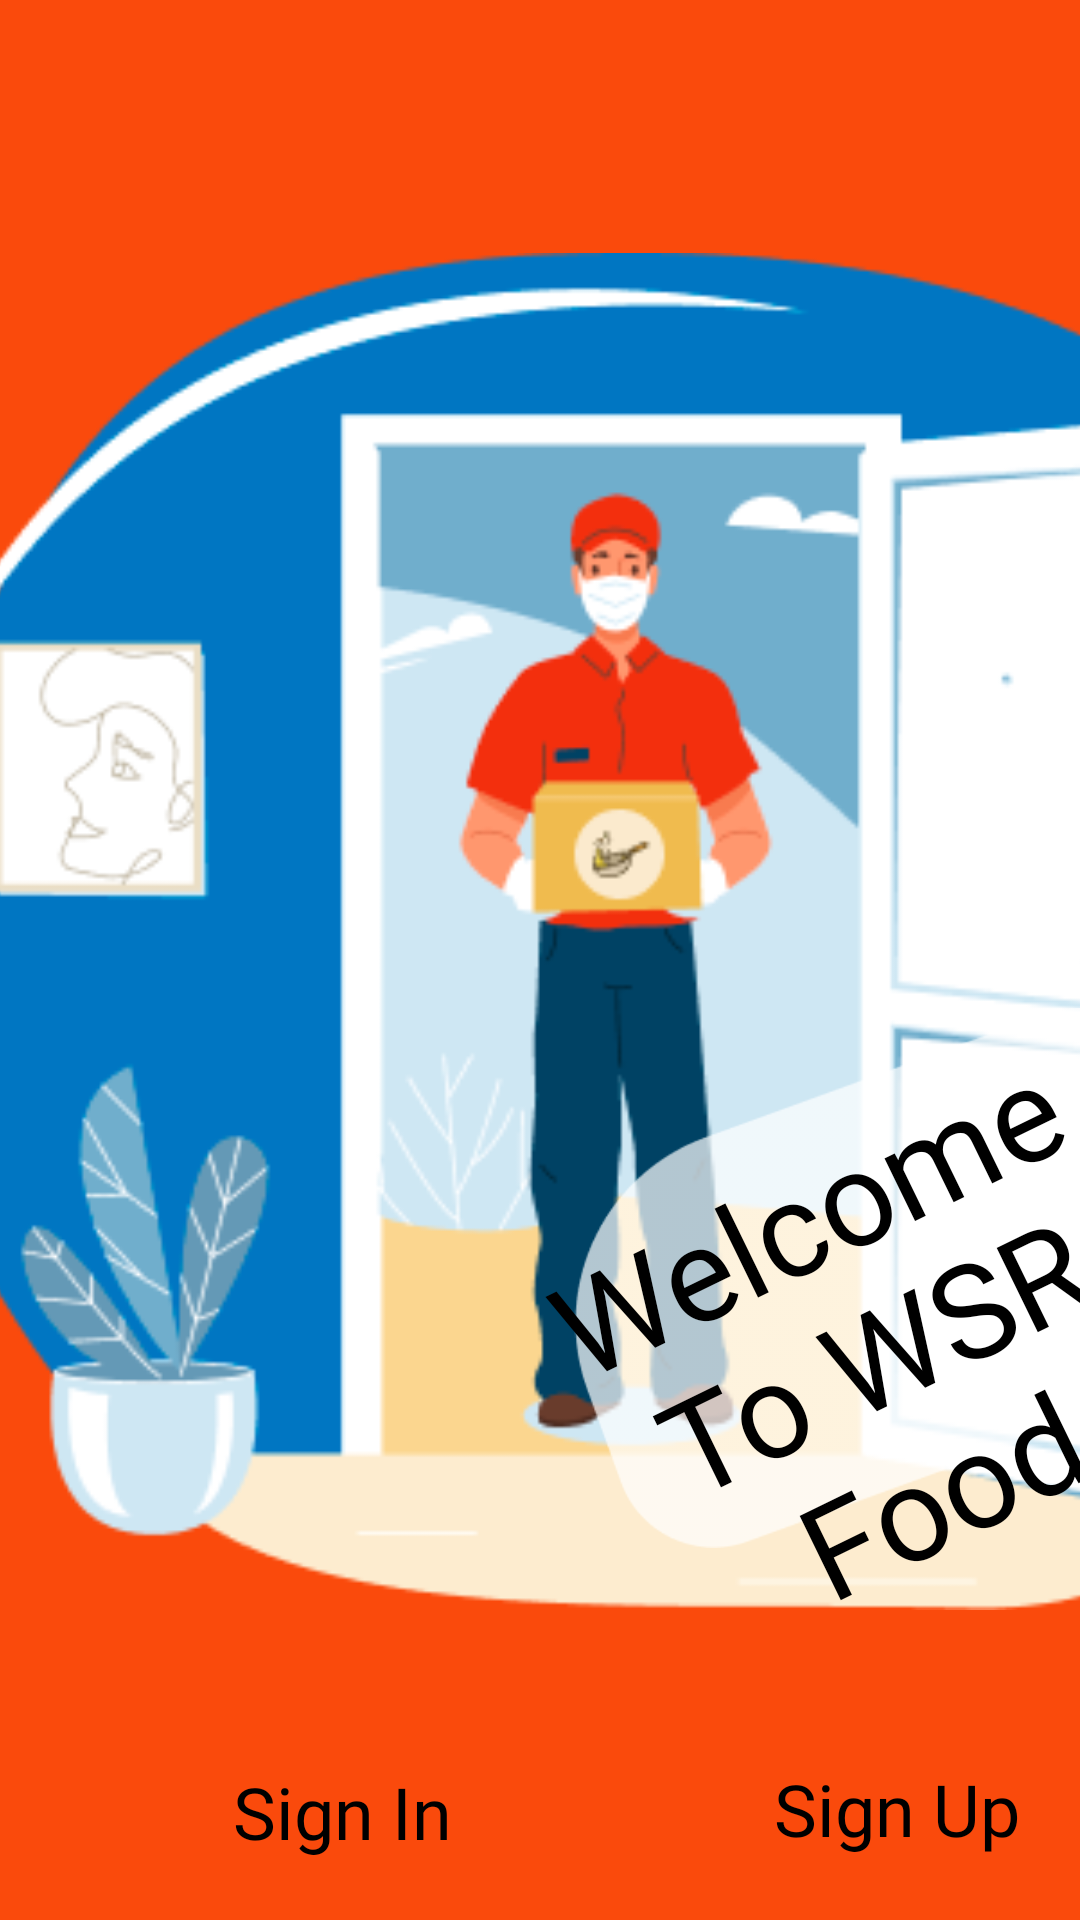

Here is an Android app screen rendered from its layout file. Give the layout XML and the strings, colors and styles it references.
<!-- AndroidManifest.xml: application theme Theme.WSRFood1 -->
<!-- res/layout/fragment_on_boarding2.xml -->
<?xml version="1.0" encoding="utf-8"?>
<AbsoluteLayout xmlns:android="http://schemas.android.com/apk/res/android"
    xmlns:tools="http://schemas.android.com/tools"
    android:layout_width="match_parent"
    android:layout_height="match_parent"
    android:background="@color/main"
    tools:context=".presentation.fragments.OnBoardingFragment2">

    <ImageView
        android:id="@+id/imageView"
        android:layout_width="431dp"
        android:layout_height="471dp"
        android:layout_x="-6dp"
        android:layout_y="75dp"
        android:src="@drawable/img_4" />

    <ImageView
        android:id="@+id/imageView2"
        android:layout_width="214dp"
        android:layout_height="202dp"
        android:layout_x="191dp"
        android:layout_y="325dp"
        android:src="@drawable/img_5" />

    <TextView
        android:id="@+id/textView2"
        android:layout_width="228dp"
        android:layout_height="wrap_content"
        android:layout_x="177dp"
        android:layout_y="371dp"
        android:fontFamily="@font/italianno_regular"
        android:rotation="-26"
        android:text="Welcome To WSR Food"
        android:textAlignment="center"
        android:textColor="@color/black"
        android:textSize="44sp" />

    <Button
        android:id="@+id/button1"
        style="@style/Widget.Material3.Button.ElevatedButton"
        android:layout_width="156dp"
        android:layout_height="74dp"
        android:layout_x="36dp"
        android:layout_y="567dp"
        android:fontFamily="@font/italianno_regular"
        android:text="Sign In"
        android:textColor="@color/black"
        android:textSize="24sp" />

    <Button
        android:id="@+id/button2"
        style="@style/Widget.Material3.Button.ElevatedButton"
        android:layout_width="156dp"
        android:layout_height="74dp"
        android:layout_x="221dp"
        android:layout_y="566dp"
        android:fontFamily="@font/italianno_regular"
        android:text="Sign Up"
        android:textColor="@color/black"
        android:textSize="24sp" />


</AbsoluteLayout>
<!-- resources referenced by this layout -->
<resources>
  <color name="black">#FF000000</color>
  <color name="main">#FA4A0C</color>
  <!-- drawable img_4: png bitmap (drawable-v24, 23356 bytes) -->
  <!-- drawable img_5: png bitmap (drawable-v24, 3764 bytes) -->
  <style name="Theme.WSRFood1" parent="Theme.MaterialComponents.DayNight.NoActionBar">
          
          <item name="colorPrimary">@color/purple_500</item>
          <item name="colorPrimaryVariant">@color/purple_700</item>
          <item name="colorOnPrimary">@color/white</item>
          
          <item name="colorSecondary">@color/teal_200</item>
          <item name="colorSecondaryVariant">@color/teal_700</item>
          <item name="colorOnSecondary">@color/black</item>
          
          <item name="android:statusBarColor" tools:targetApi="l">?attr/colorPrimaryVariant</item>
          
      </style>
  <color name="purple_500">#FF6200EE</color>
  <color name="purple_700">#FF3700B3</color>
  <color name="white">#FFFFFFFF</color>
  <color name="teal_200">#FF03DAC5</color>
  <color name="teal_700">#FF018786</color>
</resources>
